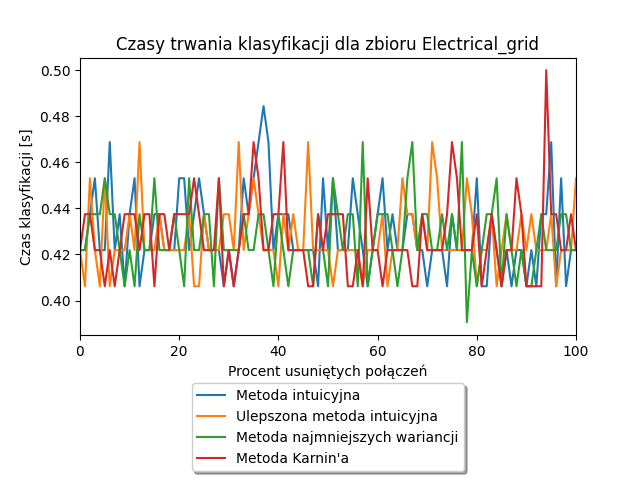

The table this chart was drawn from, first rows:
Alpha, Metoda intuicyjna, Ulepszona metoda intuicyjna, Metoda najmniejszych wariancji, Metoda Karnin'a
0.0, 0.4219, 0.4219, 0.4219, 0.4219
1.0, 0.4219, 0.4062, 0.4219, 0.4375
2.0, 0.4375, 0.4531, 0.4375, 0.4375
3.0, 0.4531, 0.4219, 0.4375, 0.4219
4.0, 0.4219, 0.4062, 0.4375, 0.4219
5.0, 0.4219, 0.4531, 0.4531, 0.4062
6.0, 0.4688, 0.4062, 0.4375, 0.4219
7.0, 0.4219, 0.4219, 0.4375, 0.4062
8.0, 0.4375, 0.4219, 0.4219, 0.4219
9.0, 0.4062, 0.4219, 0.4062, 0.4375
10.0, 0.4375, 0.4375, 0.4219, 0.4375
11.0, 0.4531, 0.4219, 0.4062, 0.4375
12.0, 0.4062, 0.4688, 0.4375, 0.4219
13.0, 0.4219, 0.4219, 0.4219, 0.4375
14.0, 0.4219, 0.4219, 0.4219, 0.4375
15.0, 0.4375, 0.4219, 0.4531, 0.4062
16.0, 0.4375, 0.4375, 0.4219, 0.4375
17.0, 0.4219, 0.4219, 0.4219, 0.4375
18.0, 0.4219, 0.4219, 0.4219, 0.4219
19.0, 0.4219, 0.4219, 0.4375, 0.4375
20.0, 0.4531, 0.4219, 0.4219, 0.4375
21.0, 0.4531, 0.4219, 0.4062, 0.4375
22.0, 0.4219, 0.4375, 0.4531, 0.4375
23.0, 0.4375, 0.4062, 0.4219, 0.4531
24.0, 0.4531, 0.4062, 0.4219, 0.4375
25.0, 0.4375, 0.4375, 0.4375, 0.4219
26.0, 0.4219, 0.4219, 0.4375, 0.4219
27.0, 0.4219, 0.4219, 0.4062, 0.4219
28.0, 0.4219, 0.4219, 0.4531, 0.4531
29.0, 0.4062, 0.4375, 0.4219, 0.4062
30.0, 0.4219, 0.4375, 0.4219, 0.4219
31.0, 0.4062, 0.4219, 0.4219, 0.4062
32.0, 0.4219, 0.4688, 0.4219, 0.4219
33.0, 0.4531, 0.4219, 0.4375, 0.4375
34.0, 0.4375, 0.4375, 0.4219, 0.4375
35.0, 0.4531, 0.4531, 0.4219, 0.4688
36.0, 0.4688, 0.4375, 0.4375, 0.4531
37.0, 0.4844, 0.4219, 0.4375, 0.4219
38.0, 0.4688, 0.4219, 0.4219, 0.4219
39.0, 0.4219, 0.4219, 0.4062, 0.4375
40.0, 0.4375, 0.4062, 0.4375, 0.4375
41.0, 0.4375, 0.4375, 0.4219, 0.4688
42.0, 0.4375, 0.4219, 0.4062, 0.4219
43.0, 0.4219, 0.4375, 0.4219, 0.4219
44.0, 0.4219, 0.4219, 0.4219, 0.4219
45.0, 0.4219, 0.4219, 0.4219, 0.4219
46.0, 0.4219, 0.4688, 0.4219, 0.4062
47.0, 0.4219, 0.4219, 0.4062, 0.4062
48.0, 0.4062, 0.4219, 0.4375, 0.4375
49.0, 0.4531, 0.4219, 0.4219, 0.4219
50.0, 0.4219, 0.4219, 0.4062, 0.4375
51.0, 0.4531, 0.4062, 0.4531, 0.4375
52.0, 0.4219, 0.4219, 0.4375, 0.4375
53.0, 0.4219, 0.4219, 0.4219, 0.4375
54.0, 0.4219, 0.4219, 0.4375, 0.4062
55.0, 0.4531, 0.4219, 0.4375, 0.4062
56.0, 0.4375, 0.4219, 0.4062, 0.4219
57.0, 0.4219, 0.4062, 0.4688, 0.4062
58.0, 0.4062, 0.4219, 0.4062, 0.4531
59.0, 0.4219, 0.4219, 0.4219, 0.4219
... 41 more rows
